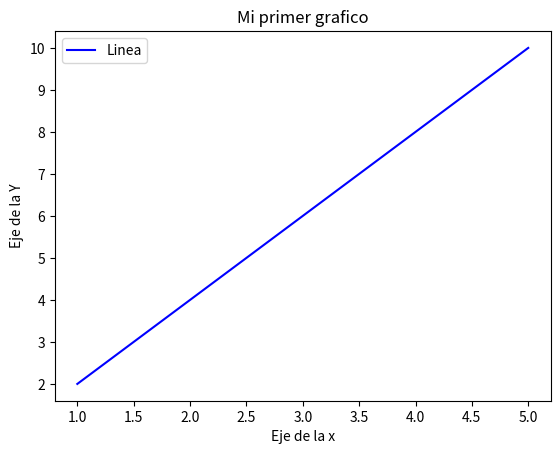

Python code for this plot:

import matplotlib.pyplot as plt

x = [1, 2, 3, 4,5]
y = [2, 4, 6, 8,10]

plt.plot(x, y, label = "Linea", color= "blue")

# Agregar parametros

plt.title("Mi primer grafico")
plt.xlabel("Eje de la x")
plt.ylabel("Eje de la Y")

plt.legend()

plt.show()